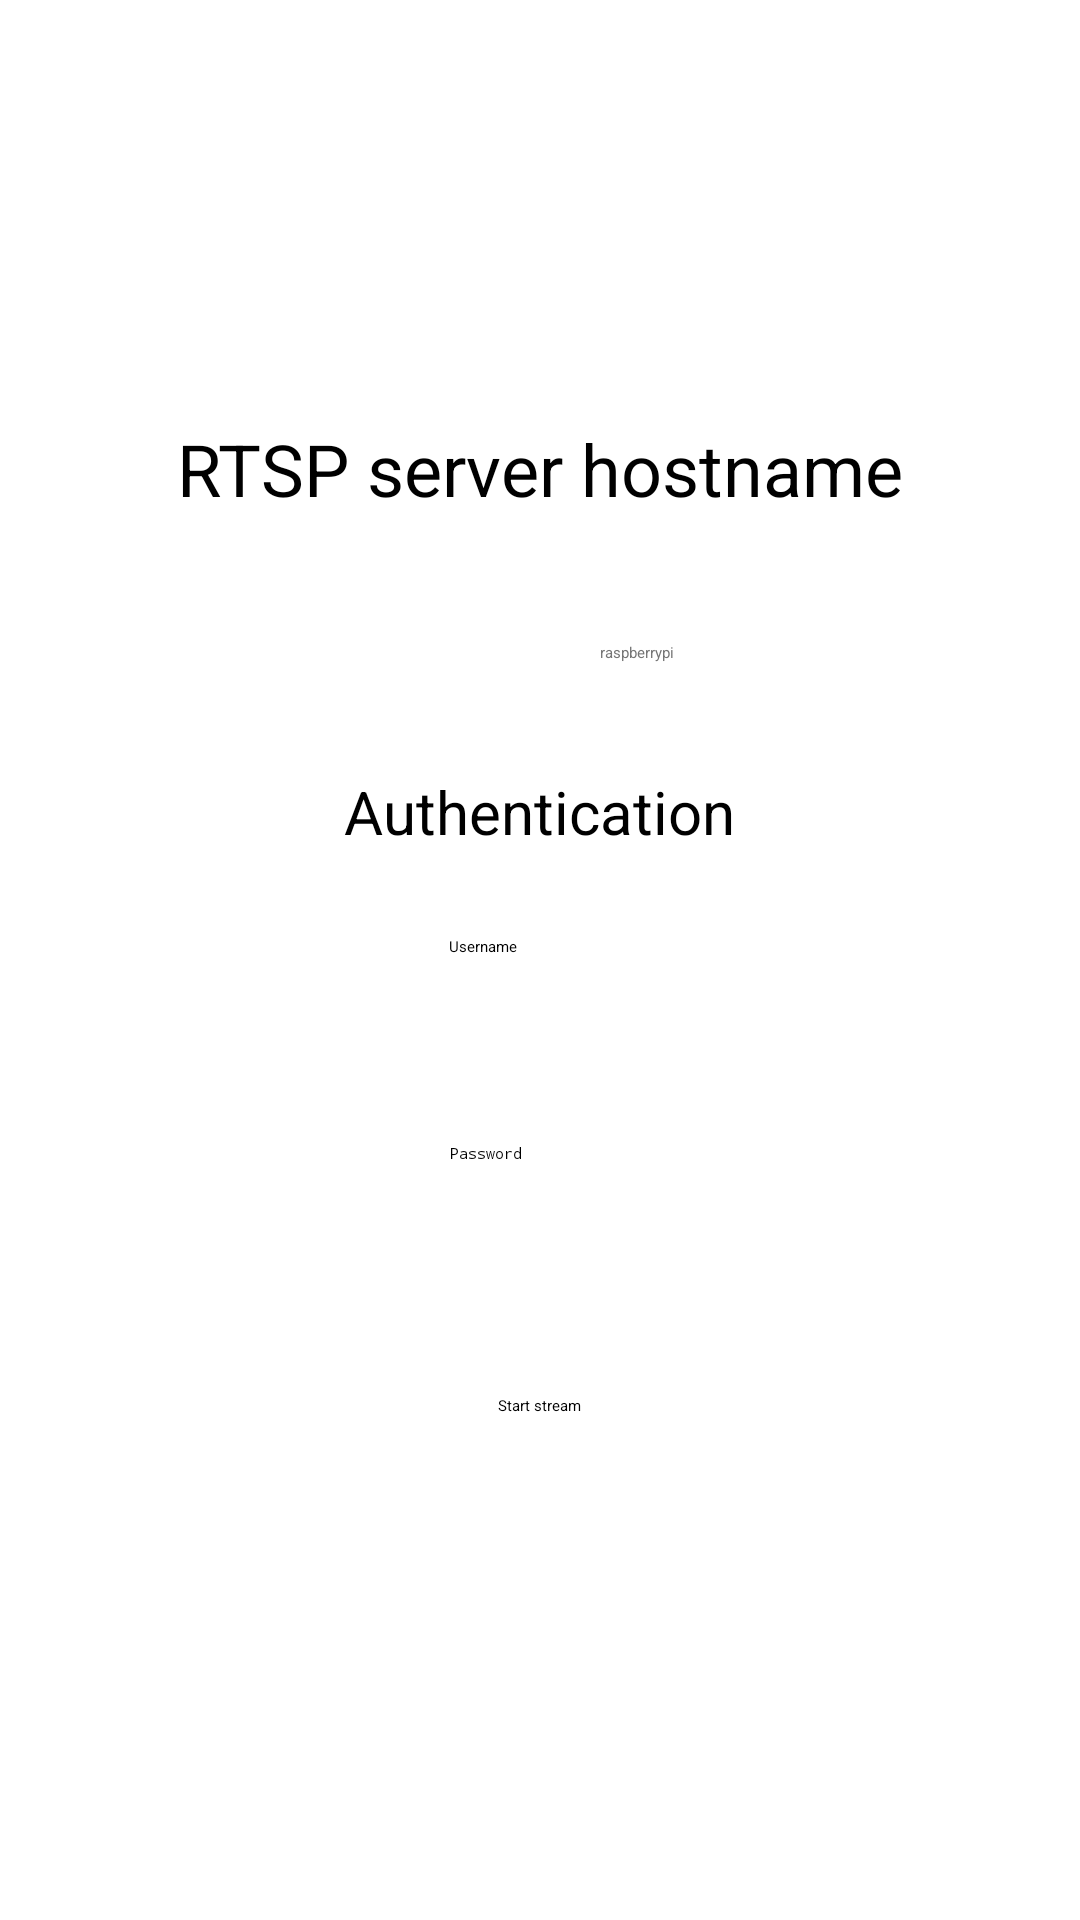

Reconstruct the res/layout file that produces this screen, plus the resources it refers to.
<!-- AndroidManifest.xml: application theme Theme.StreamingClient -->
<!-- res/layout/fragment_first.xml -->
<?xml version="1.0" encoding="utf-8"?>
<androidx.constraintlayout.widget.ConstraintLayout xmlns:android="http://schemas.android.com/apk/res/android"
    xmlns:app="http://schemas.android.com/apk/res-auto"
    xmlns:tools="http://schemas.android.com/tools"
    android:layout_width="match_parent"
    android:layout_height="match_parent"
    tools:context=".FirstFragment">

    <TextView
        android:id="@+id/server_hostname_textview"
        android:layout_width="300dp"
        android:layout_height="50dp"
        android:layout_marginTop="140dp"
        android:text="@string/server_hostname"
        android:textAlignment="center"
        android:textSize="24sp"
        app:layout_constraintEnd_toEndOf="parent"
        app:layout_constraintHorizontal_bias="0.495"
        app:layout_constraintStart_toStartOf="parent"
        app:layout_constraintTop_toTopOf="parent" />

    <Button
        android:id="@+id/start_button"
        android:layout_width="wrap_content"
        android:layout_height="wrap_content"
        android:layout_marginBottom="168dp"
        android:text="@string/start_stream"
        app:layout_constraintBottom_toBottomOf="parent"
        app:layout_constraintEnd_toEndOf="parent"
        app:layout_constraintStart_toStartOf="parent" />

    <EditText
        android:id="@+id/server_hostname_textfield"
        android:layout_width="wrap_content"
        android:layout_height="wrap_content"
        android:layout_marginStart="102dp"
        android:layout_marginTop="24dp"
        android:layout_marginEnd="100dp"
        android:autofillHints="name"
        android:ems="10"
        android:hint="@string/rtsp_hostname_hint"
        android:inputType="textUri|textShortMessage"
        android:minHeight="48dp"
        android:textColorHint="#757575"
        app:layout_constraintEnd_toEndOf="parent"
        app:layout_constraintHorizontal_bias="1.0"
        app:layout_constraintStart_toStartOf="parent"
        app:layout_constraintTop_toBottomOf="@+id/server_hostname_textview" />

    <EditText
        android:id="@+id/server_password_textfield"
        android:layout_width="wrap_content"
        android:layout_height="wrap_content"
        android:layout_marginStart="101dp"
        android:layout_marginEnd="101dp"
        android:layout_marginBottom="36dp"
        android:ems="10"
        android:hint="Password"
        android:inputType="textPassword"
        android:minHeight="48dp"
        app:layout_constraintBottom_toTopOf="@+id/start_button"
        app:layout_constraintEnd_toEndOf="parent"
        app:layout_constraintStart_toStartOf="parent" />

    <EditText
        android:id="@+id/server_username_textfield"
        android:layout_width="wrap_content"
        android:layout_height="wrap_content"
        android:layout_marginStart="100dp"
        android:layout_marginEnd="101dp"
        android:layout_marginBottom="21dp"
        android:ems="10"
        android:hint="Username"
        android:inputType="textPersonName"
        android:minHeight="48dp"
        app:layout_constraintBottom_toTopOf="@+id/server_password_textfield"
        app:layout_constraintEnd_toEndOf="parent"
        app:layout_constraintStart_toStartOf="parent" />

    <TextView
        android:id="@+id/textView"
        android:layout_width="172dp"
        android:layout_height="40dp"
        android:layout_marginStart="119dp"
        android:layout_marginEnd="120dp"
        android:layout_marginBottom="15dp"
        android:text="Authentication"
        android:textAlignment="center"
        android:textSize="20sp"
        app:layout_constraintBottom_toTopOf="@+id/server_username_textfield"
        app:layout_constraintEnd_toEndOf="parent"
        app:layout_constraintStart_toStartOf="parent" />
</androidx.constraintlayout.widget.ConstraintLayout>
<!-- resources referenced by this layout -->
<resources>
  <string name="rtsp_hostname_hint">raspberrypi</string>
  <string name="server_hostname">RTSP server hostname</string>
  <string name="start_stream">Start stream</string>
  <style name="Theme.StreamingClient" parent="Theme.MaterialComponents.DayNight.DarkActionBar">
          
          <item name="colorPrimary">@color/purple_200</item>
          <item name="colorPrimaryVariant">@color/purple_700</item>
          <item name="colorOnPrimary">@color/black</item>
          
          <item name="colorSecondary">@color/teal_200</item>
          <item name="colorSecondaryVariant">@color/teal_200</item>
          <item name="colorOnSecondary">@color/black</item>
          
          <item name="android:statusBarColor" tools:targetApi="l">?attr/colorPrimaryVariant</item>
          
      </style>
  <!-- not gathered from this repository: default colours our renderer supplied (Android Studio template values) -->
  <color name="purple_200">#FFBB86FC</color>
  <color name="purple_700">#FF3700B3</color>
  <color name="teal_200">#FF03DAC5</color>
  <color name="black">#FF000000</color>
</resources>
